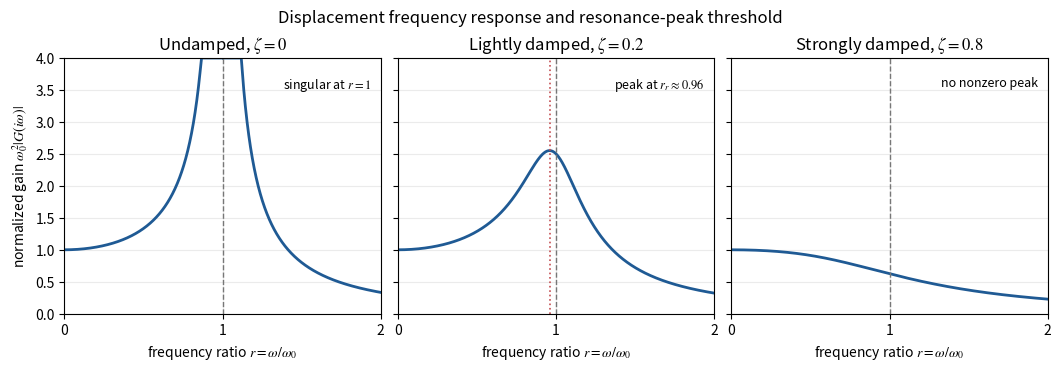

Here is the Python script that generated this plot: (Note: this script raises an exception after producing the figure.)
#!/usr/bin/env python3
"""Generate a normalized displacement frequency-response comparison."""

from __future__ import annotations

import argparse
from pathlib import Path

import matplotlib.pyplot as plt
import numpy as np


DEFAULT_OUTPUT = Path("raws/control/assets/resonance-frequency-response.svg")


def displacement_gain(ratio: np.ndarray, damping_ratio: float) -> np.ndarray:
    """Return |G(i omega)| after removing the constant omega_0^-2 factor."""
    denominator = np.sqrt(
        (1.0 - ratio**2) ** 2 + 4.0 * damping_ratio**2 * ratio**2
    )
    return 1.0 / denominator


def generate_figure(output: Path) -> None:
    output.parent.mkdir(parents=True, exist_ok=True)

    ratio = np.linspace(0.0, 2.0, 2400)
    cases = (
        (0.0, "Undamped", "singular at $r=1$"),
        (0.2, "Lightly damped", r"peak at $r_r\approx0.96$"),
        (0.8, "Strongly damped", "no nonzero peak"),
    )

    plt.rcParams.update({"font.size": 10, "mathtext.fontset": "stix"})
    figure, axes = plt.subplots(
        1,
        len(cases),
        figsize=(10.5, 3.6),
        sharex=True,
        sharey=True,
        constrained_layout=True,
    )

    for axis, (damping_ratio, title, annotation) in zip(axes, cases):
        gain = displacement_gain(ratio, damping_ratio)
        if damping_ratio == 0.0:
            # The ideal undamped response is infinite at r=1. Omit a tiny
            # neighborhood so the singularity is visible without a warning.
            gain[np.abs(ratio - 1.0) < 0.006] = np.nan

        axis.plot(ratio, np.minimum(gain, 4.0), color="#1f5a94", linewidth=2.0)
        axis.axvline(1.0, color="#777777", linestyle="--", linewidth=1.0)
        axis.text(
            0.97,
            0.93,
            annotation,
            transform=axis.transAxes,
            ha="right",
            va="top",
            fontsize=9,
        )
        if 0.0 < damping_ratio < 1.0 / np.sqrt(2.0):
            resonance_ratio = np.sqrt(1.0 - 2.0 * damping_ratio**2)
            axis.axvline(
                resonance_ratio,
                color="#c44e52",
                linestyle=":",
                linewidth=1.2,
            )

        axis.set_title(rf"{title}, $\zeta={damping_ratio:g}$")
        axis.set_xlabel(r"frequency ratio $r=\omega/\omega_0$")
        axis.set_xlim(0.0, 2.0)
        axis.set_ylim(0.0, 4.0)
        axis.set_xticks((0.0, 1.0, 2.0))
        axis.grid(True, alpha=0.25)

    axes[0].set_ylabel(r"normalized gain $\omega_0^2|G(i\omega)|$")
    figure.suptitle("Displacement frequency response and resonance-peak threshold")
    figure.savefig(
        output,
        format=output.suffix.lstrip("."),
        metadata={"Creator": __file__},
    )
    plt.close(figure)


def main() -> None:
    parser = argparse.ArgumentParser(description=__doc__)
    parser.add_argument("--output", type=Path, default=DEFAULT_OUTPUT)
    args = parser.parse_args()
    generate_figure(args.output)
    print(f"Generated {args.output}")


if __name__ == "__main__":
    main()
